Run: headless pygame with SDL's dummy video driver; simulated clock (each Clock.tick advances the game by its frame time, no real sleeping); random seed 0; keys injected as events and as key.get_pressed() state; no mouse input.
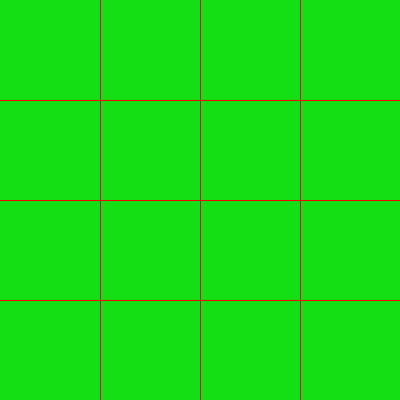
Frame 1 of 4 · flips 1–60 · no input
Frame 2 of 4 · flips 61–180 · tapped SPACE, RETURN · held RIGHT (→), D · screen unchanged from frame 1, image omitted
Frame 3 of 4 · flips 181–300 · held DOWN (↓), S · screen unchanged from frame 2, image omitted
Frame 4 of 4 · flips 301–420 · held LEFT (←), A, UP (↑), W · screen unchanged from frame 3, image omitted

The pygame program that drew these frames:

import pygame 
pygame.init()
screen = pygame.display.set_mode((400, 400))
done = False
warna_bg = (20,222,20)
pygame.display.set_caption("Gratis UAS")
clock = pygame.time.Clock()
while not done :
	for event in pygame.event.get():
		if event.type == pygame.QUIT:
			done = True
		if event.type == pygame.KEYDOWN and \
	event.key == pygame.K_ESCAPE:
			done = True
	screen.fill(warna_bg)
	pygame.draw.line(screen, (250, 0, 0), (100, 0), (100,400))
	pygame.draw.line(screen, (250, 0, 0), (200, 0), (200,500))
	pygame.draw.line(screen, (250, 0, 0), (300, 0), (300,600))
	pygame.draw.line(screen, (250, 0, 0), (0, 100), (400,100))
	pygame.draw.line(screen, (250, 0, 0), (0, 200), (600,200))
	pygame.draw.line(screen, (250, 0, 0), (0, 300), (700,300))
	pygame.display.update()
	clock.tick(110)
